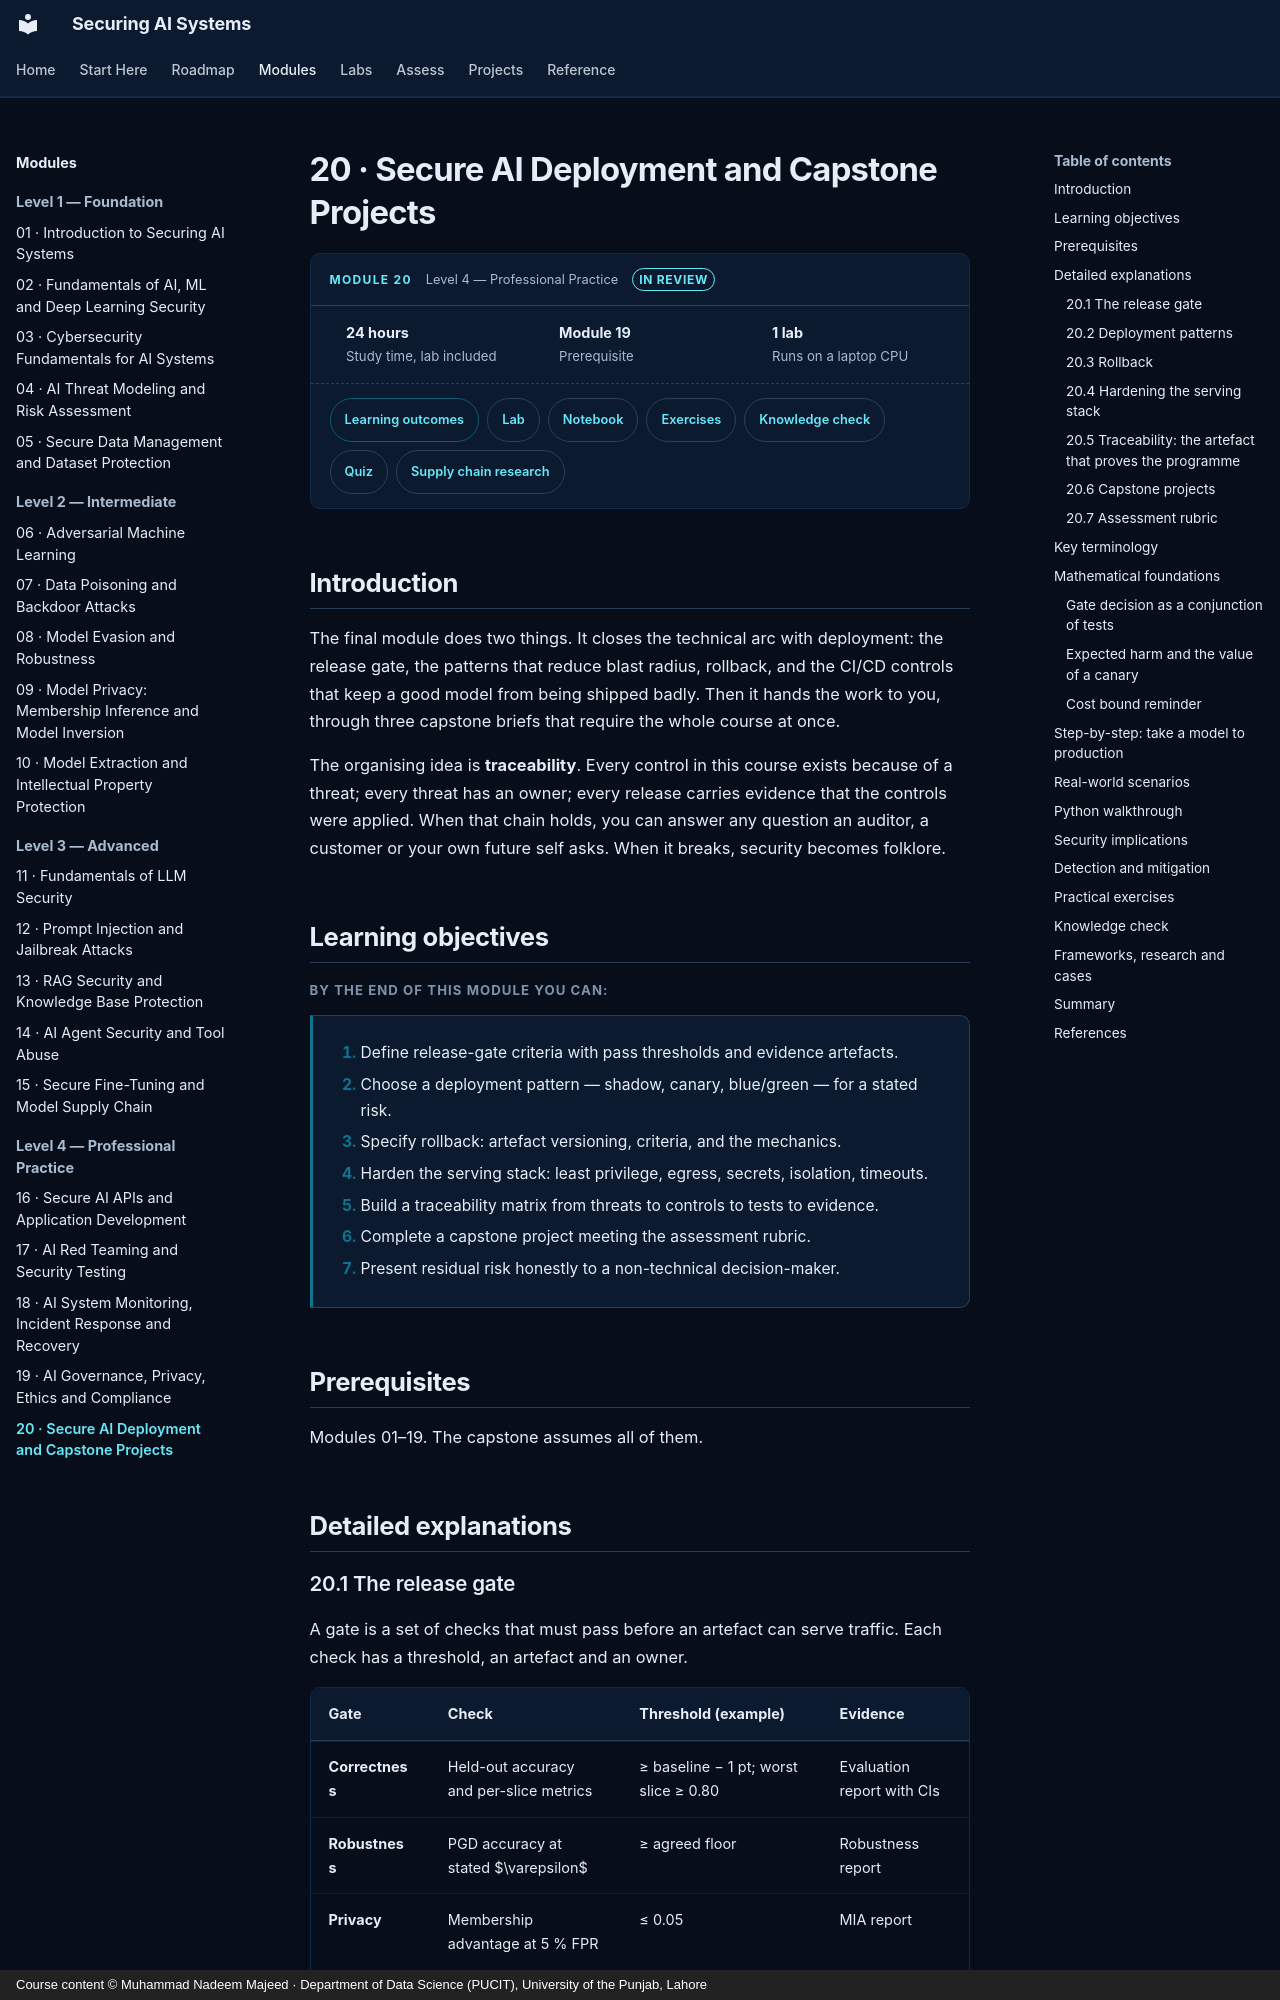

repository: nadeem-majeedch/Securing-AI-Systems · page: modules/20-deployment-and-capstone/index.html · generator: mkdocs · copyright: Course content © Muhammad Nadeem Majeed · Department of Data Science (PUCIT), University of the Punjab, Lahore

---
title: 20 · Secure AI Deployment and Capstone Projects
description: Release gates, deployment patterns, rollback, and three capstone briefs with assessment rubrics.
sas_module: "20"
sas_level: "Level 4 — Professional Practice"
sas_status: review
sas_hours: 24
---

# 20 · Secure AI Deployment and Capstone Projects

<div class="sas-module-card">
  <div class="sas-module-card__head">
    <span class="sas-module-card__kicker">Module 20</span>
    <span class="sas-module-card__level">Level 4 — Professional Practice</span>
    <a class="sas-badge sas-badge--review" href="../../getting-started/how-to-use/#status-badges">In review</a>
  </div>
  <ul class="sas-module-card__facts">
    <li><strong>24 hours</strong>Study time, lab included</li>
    <li><strong>Module 19</strong>Prerequisite</li>
    <li><strong>1 lab</strong>Runs on a laptop CPU</li>
  </ul>
  <div class="sas-module-card__links">
    <a class="sas-chip sas-chip--primary" href="#learning-objectives">Learning outcomes</a>
    <a class="sas-chip" href="../../labs/">Lab</a>
    <a class="sas-chip" href="../../labs/#notebooks">Notebook</a>
    <a class="sas-chip" href="#practical-exercises">Exercises</a>
    <a class="sas-chip" href="#knowledge-check">Knowledge check</a>
    <a class="sas-chip" href="../../quizzes/m20/">Quiz</a>
    <a class="sas-chip" href="../../research/operations/#supply-chain">Supply chain research</a>
  </div>
</div>

<div data-sas-progress></div>

## Introduction

The final module does two things. It closes the technical arc with deployment: the release gate, the patterns that reduce blast radius, rollback, and the CI/CD controls that keep a good model from being shipped badly. Then it hands the work to you, through three capstone briefs that require the whole course at once.

The organising idea is **traceability**. Every control in this course exists because of a threat; every threat has an owner; every release carries evidence that the controls were applied. When that chain holds, you can answer any question an auditor, a customer or your own future self asks. When it breaks, security becomes folklore.

## Learning objectives

By the end of this module you can:

1. Define release-gate criteria with pass thresholds and evidence artefacts.
2. Choose a deployment pattern — shadow, canary, blue/green — for a stated risk.
3. Specify rollback: artefact versioning, criteria, and the mechanics.
4. Harden the serving stack: least privilege, egress, secrets, isolation, timeouts.
5. Build a traceability matrix from threats to controls to tests to evidence.
6. Complete a capstone project meeting the assessment rubric.
7. Present residual risk honestly to a non-technical decision-maker.

## Prerequisites

Modules 01–19. The capstone assumes all of them.

## Detailed explanations
